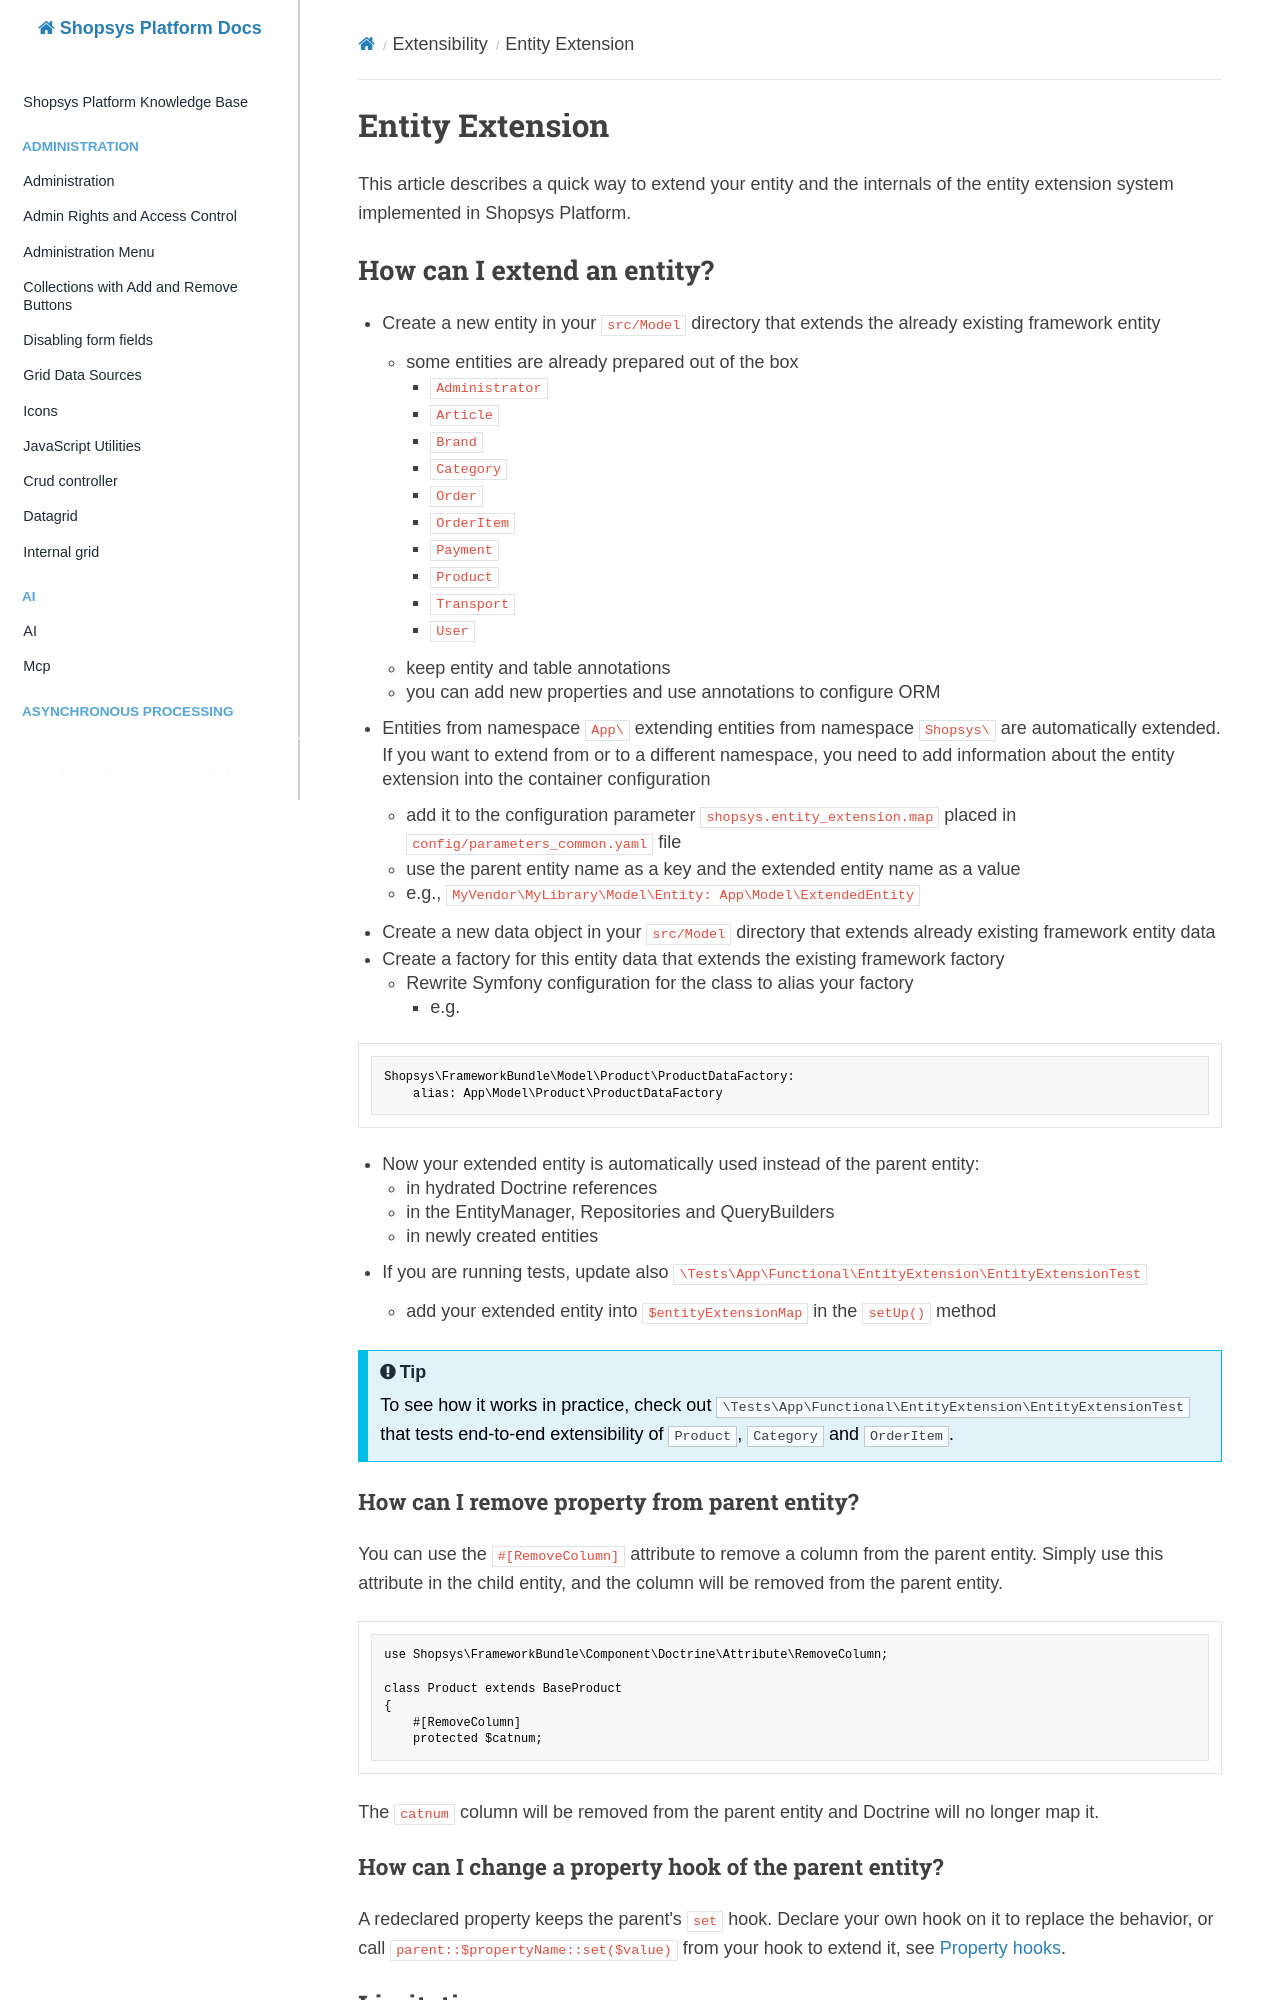

repository: shopsys/shopsys · page: extensibility/entity-extension/index.html · generator: mkdocs

# Entity Extension

This article describes a quick way to extend your entity and the internals of the entity extension system implemented in Shopsys Platform.

## How can I extend an entity?

- Create a new entity in your `src/Model` directory that extends the already existing framework entity
    - some entities are already prepared out of the box
        - `Administrator`
        - `Article`
        - `Brand`
        - `Category`
        - `Order`
        - `OrderItem`
        - `Payment`
        - `Product`
        - `Transport`
        - `User`
    - keep entity and table annotations
    - you can add new properties and use annotations to configure ORM
- Entities from namespace `App\` extending entities from namespace `Shopsys\` are automatically extended. If you want to extend from or to a different namespace, you need to add information about the entity extension into the container configuration
    - add it to the configuration parameter `shopsys.entity_extension.map` placed in `config/parameters_common.yaml` file
    - use the parent entity name as a key and the extended entity name as a value
    - e.g., `MyVendor\MyLibrary\Model\Entity: App\Model\ExtendedEntity`
- Create a new data object in your `src/Model` directory that extends already existing framework entity data
- Create a factory for this entity data that extends the existing framework factory
    - Rewrite Symfony configuration for the class to alias your factory
        - e.g.

```yaml
Shopsys\FrameworkBundle\Model\Product\ProductDataFactory:
    alias: App\Model\Product\ProductDataFactory
```

- Now your extended entity is automatically used instead of the parent entity:
    - in hydrated Doctrine references
    - in the EntityManager, Repositories and QueryBuilders
    - in newly created entities
- If you are running tests, update also `\Tests\App\Functional\EntityExtension\EntityExtensionTest`
    - add your extended entity into `$entityExtensionMap` in the `setUp()` method

!!! tip

    To see how it works in practice, check out `\Tests\App\Functional\EntityExtension\EntityExtensionTest` that tests end-to-end extensibility of `Product`, `Category` and `OrderItem`.

### How can I remove property from parent entity?

You can use the `#[RemoveColumn]` attribute to remove a column from the parent entity.
Simply use this attribute in the child entity, and the column will be removed from the parent entity.

```php
use Shopsys\FrameworkBundle\Component\Doctrine\Attribute\RemoveColumn;

class Product extends BaseProduct
{
    #[RemoveColumn]
    protected $catnum;
```

The `catnum` column will be removed from the parent entity and Doctrine will no longer map it.

### How can I change a property hook of the parent entity?

A redeclared property keeps the parent's `set` hook.
Declare your own hook on it to replace the behavior, or call `parent::$propertyName::set($value)` from your hook to extend it, see [Property hooks](../model/entities.md#property-hooks).

## Limitations
